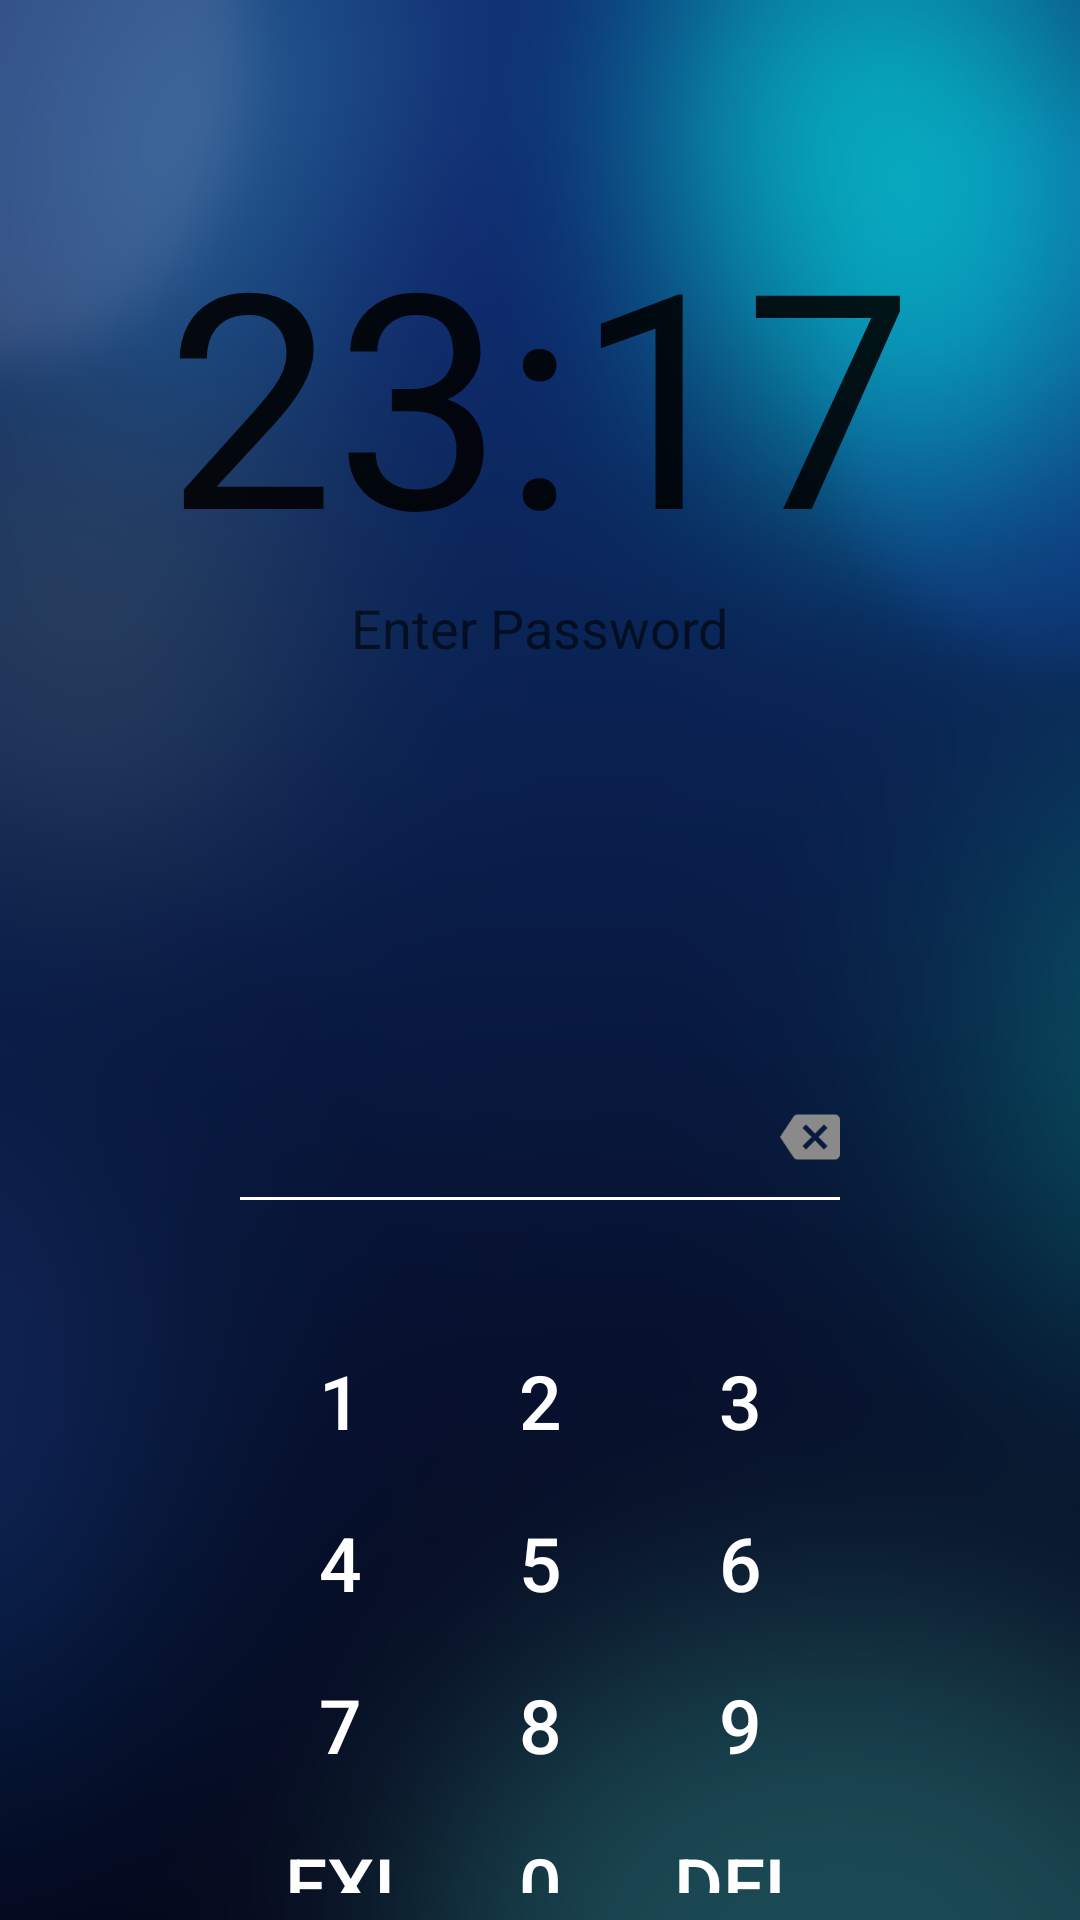

Here is an Android app screen rendered from its layout file. Give the layout XML and the strings, colors and styles it references.
<!-- AndroidManifest.xml: application theme AppTheme -->
<!-- res/layout/activity_login.xml -->
<?xml version="1.0" encoding="utf-8"?>
<RelativeLayout xmlns:android="http://schemas.android.com/apk/res/android"
    xmlns:tools="http://schemas.android.com/tools"
    android:id="@+id/activity_login"
    android:layout_width="match_parent"
    android:layout_height="match_parent"
    android:background="@drawable/background_login"
    tools:context="com.dang.agi.alerttheft.view.Login">
    <ImageView
        android:layout_width="20dp"
        android:layout_height="20dp"
        android:src="@drawable/ic_backspace"
        android:layout_above="@+id/view"
        android:layout_marginBottom="10dp"
        android:layout_alignRight="@+id/view"
        android:id="@+id/imageView" />
    <View
        android:layout_width="200dp"
        android:layout_height="1dp"
        android:background="#FFF"
        android:layout_above="@+id/numericPad"
        android:layout_centerHorizontal="true"
        android:layout_marginBottom="20dp"
        android:id="@+id/view" />

    <TableLayout xmlns:android="http://schemas.android.com/apk/res/android"
        android:id="@+id/numericPad"
        android:layout_width="200dp"
        android:layout_height="200dp"
        android:layout_marginTop="20dip"
        android:layout_marginLeft="5dip"
        android:layout_marginRight="5dip"
        android:shrinkColumns="*"
        android:stretchColumns="*"
        android:layout_alignParentBottom="true"
        android:layout_centerHorizontal="true"
        >
        <TableRow
            android:id="@+id/tableRow1"
            android:layout_width="match_parent"
            android:layout_height="wrap_content"
            >
            <Button
                android:id="@+id/button1"
                android:layout_width="0dip"
                android:layout_weight="1"
                android:layout_height="wrap_content"
                android:gravity="center"
                android:text="1"
                android:textSize="25sp"
                android:textColor="#ffffff"
                android:padding="6dip"
                android:layout_margin="3dip"
                android:background="@android:color/transparent"
                >
            </Button>
            <Button
                android:id="@+id/button2"
                android:layout_width="0dip"
                android:layout_weight="1"
                android:layout_height="wrap_content"
                android:gravity="center"
                android:text="2"
                android:textSize="25sp"
                android:textColor="#ffffff"
                android:padding="6dip"
                android:layout_margin="3dip"
                android:background="@android:color/transparent"
                >
            </Button>
            <Button
                android:id="@+id/button3"
                android:layout_width="0dip"
                android:layout_weight="1"
                android:layout_height="wrap_content"
                android:gravity="center"
                android:text="3"
                android:textSize="25sp"
                android:textColor="#ffffff"
                android:padding="6dip"
                android:layout_margin="3dip"
                android:background="@android:color/transparent"
                >
            </Button>
        </TableRow>
        <TableRow
            android:id="@+id/tableRow2"
            android:layout_width="match_parent"
            android:layout_height="wrap_content"
            >
            <Button
                android:id="@+id/button4"
                android:layout_width="0dip"
                android:layout_weight="1"
                android:layout_height="wrap_content"
                android:gravity="center"
                android:text="4"
                android:textSize="25sp"
                android:textColor="#ffffff"
                android:padding="6dip"
                android:layout_margin="3dip"
                android:background="@android:color/transparent"
                >
            </Button>
            <Button
                android:id="@+id/button5"
                android:layout_width="0dip"
                android:layout_weight="1"
                android:layout_height="wrap_content"
                android:gravity="center"
                android:text="5"
                android:textSize="25sp"
                android:textColor="#ffffff"
                android:padding="6dip"
                android:layout_margin="3dip"
                android:background="@android:color/transparent"
                >
            </Button>
            <Button
                android:id="@+id/button6"
                android:layout_width="0dip"
                android:layout_weight="1"
                android:layout_height="wrap_content"
                android:gravity="center"
                android:text="6"
                android:textSize="25sp"
                android:textColor="#ffffff"
                android:padding="6dip"
                android:layout_margin="3dip"
                android:background="@android:color/transparent"
                >
            </Button>
        </TableRow>
        <TableRow
            android:id="@+id/tableRow3"
            android:layout_width="match_parent"
            android:layout_height="wrap_content"
            >
            <Button
                android:id="@+id/button7"
                android:layout_width="0dip"
                android:layout_weight="1"
                android:layout_height="wrap_content"
                android:gravity="center"
                android:text="7"
                android:textSize="25sp"
                android:textColor="#ffffff"
                android:padding="6dip"
                android:layout_margin="3dip"
                android:background="@android:color/transparent"
                >
            </Button>
            <Button
                android:id="@+id/button8"
                android:layout_width="0dip"
                android:layout_weight="1"
                android:layout_height="wrap_content"
                android:gravity="center"
                android:text="8"
                android:textSize="25sp"
                android:textColor="#ffffff"
                android:padding="6dip"
                android:layout_margin="3dip"
                android:background="@android:color/transparent"
                >
            </Button>
            <Button
                android:id="@+id/button9"
                android:layout_width="0dip"
                android:layout_weight="1"
                android:layout_height="wrap_content"
                android:gravity="center"
                android:text="9"
                android:textSize="25sp"
                android:textColor="#ffffff"
                android:padding="6dip"
                android:layout_margin="3dip"
                android:background="@android:color/transparent"
                >
            </Button>
        </TableRow>
        <TableRow
            android:id="@+id/tableRow4"
            android:layout_width="match_parent"
            android:layout_height="wrap_content"
            >
            <Button
                android:id="@+id/buttonExit"
                android:layout_width="0dip"
                android:layout_weight="1"
                android:layout_height="wrap_content"
                android:gravity="center"
                android:text="Exit"
                android:textSize="25sp"
                android:textColor="#ffffff"
                android:padding="6dip"
                android:layout_margin="3dip"
                android:background="@android:color/transparent"
                >
            </Button>
            <Button
                android:id="@+id/button0"
                android:layout_width="0dip"
                android:layout_weight="1"
                android:layout_height="wrap_content"
                android:gravity="center"
                android:text="0"
                android:textSize="25sp"
                android:textColor="#ffffff"
                android:padding="6dip"
                android:layout_margin="3dip"
                android:background="@android:color/transparent"
                >
            </Button>
            <Button
                android:id="@+id/buttonDeleteBack"
                android:layout_width="0dip"
                android:layout_weight="1"
                android:layout_height="wrap_content"
                android:gravity="center"
                android:text="Delete"
                android:textSize="25sp"
                android:textColor="#ffffff"
                android:padding="6dip"
                android:layout_margin="3dip"
                android:background="@android:color/transparent"
                >
            </Button>
        </TableRow>

        <TableRow
            android:layout_width="fill_parent"
            android:layout_height="fill_parent"></TableRow>

        <TableRow
            android:layout_width="fill_parent"
            android:layout_height="fill_parent"></TableRow>

        <TableRow
            android:layout_width="fill_parent"
            android:layout_height="fill_parent"></TableRow>

        <TableRow
            android:layout_width="fill_parent"
            android:layout_height="fill_parent"></TableRow>

        <TableRow
            android:layout_width="fill_parent"
            android:layout_height="fill_parent"></TableRow>

        <TableRow
            android:layout_width="fill_parent"
            android:layout_height="fill_parent"></TableRow>

        <TableRow
            android:layout_width="fill_parent"
            android:layout_height="fill_parent"></TableRow>

        <TableRow
            android:layout_width="fill_parent"
            android:layout_height="fill_parent"></TableRow>

        <TableRow
            android:layout_width="fill_parent"
            android:layout_height="fill_parent">

        </TableRow>
    </TableLayout>

    <EditText
        android:layout_width="wrap_content"
        android:layout_height="wrap_content"
        android:inputType="textPassword"
        android:ems="10"
        android:id="@+id/editText"
        android:layout_alignBottom="@+id/imageView"
        android:layout_centerHorizontal="true"
        android:background="@android:color/transparent"
        />

    <TextView
        android:layout_width="wrap_content"
        android:layout_height="wrap_content"
        android:textAppearance="?android:attr/textAppearanceMedium"
        android:text="Enter Password"
        android:id="@+id/statusview"
        android:layout_below="@+id/time"
        android:layout_centerHorizontal="true" />

    <TextView
        android:layout_width="wrap_content"
        android:layout_height="wrap_content"
        android:textAppearance="?android:attr/textAppearanceLarge"
        android:text="23:17"
        android:id="@+id/time"
        android:textSize="100sp"
        android:layout_marginTop="64dp"
        android:layout_alignParentTop="true"
        android:layout_centerHorizontal="true" />
</RelativeLayout>
<!-- resources referenced by this layout -->
<resources>
  <!-- drawable background_login: png bitmap (drawable-hdpi, 144171 bytes) -->
  <!-- drawable ic_backspace: png bitmap (drawable-hdpi, 567 bytes) -->
  <style name="AppTheme" parent="AppTheme.Base" />
  <style name="AppTheme.Base" parent="Theme.AppCompat.Light.NoActionBar">
          
          <item name="colorPrimary">@color/colorPrimary</item>
          <item name="colorPrimaryDark">@color/colorPrimaryDark</item>
          <item name="colorAccent">@color/colorAccent</item>
      </style>
  <color name="colorPrimary">#3F51B5</color>
  <color name="colorPrimaryDark">#303F9F</color>
  <color name="colorAccent">#FF4081</color>
</resources>
